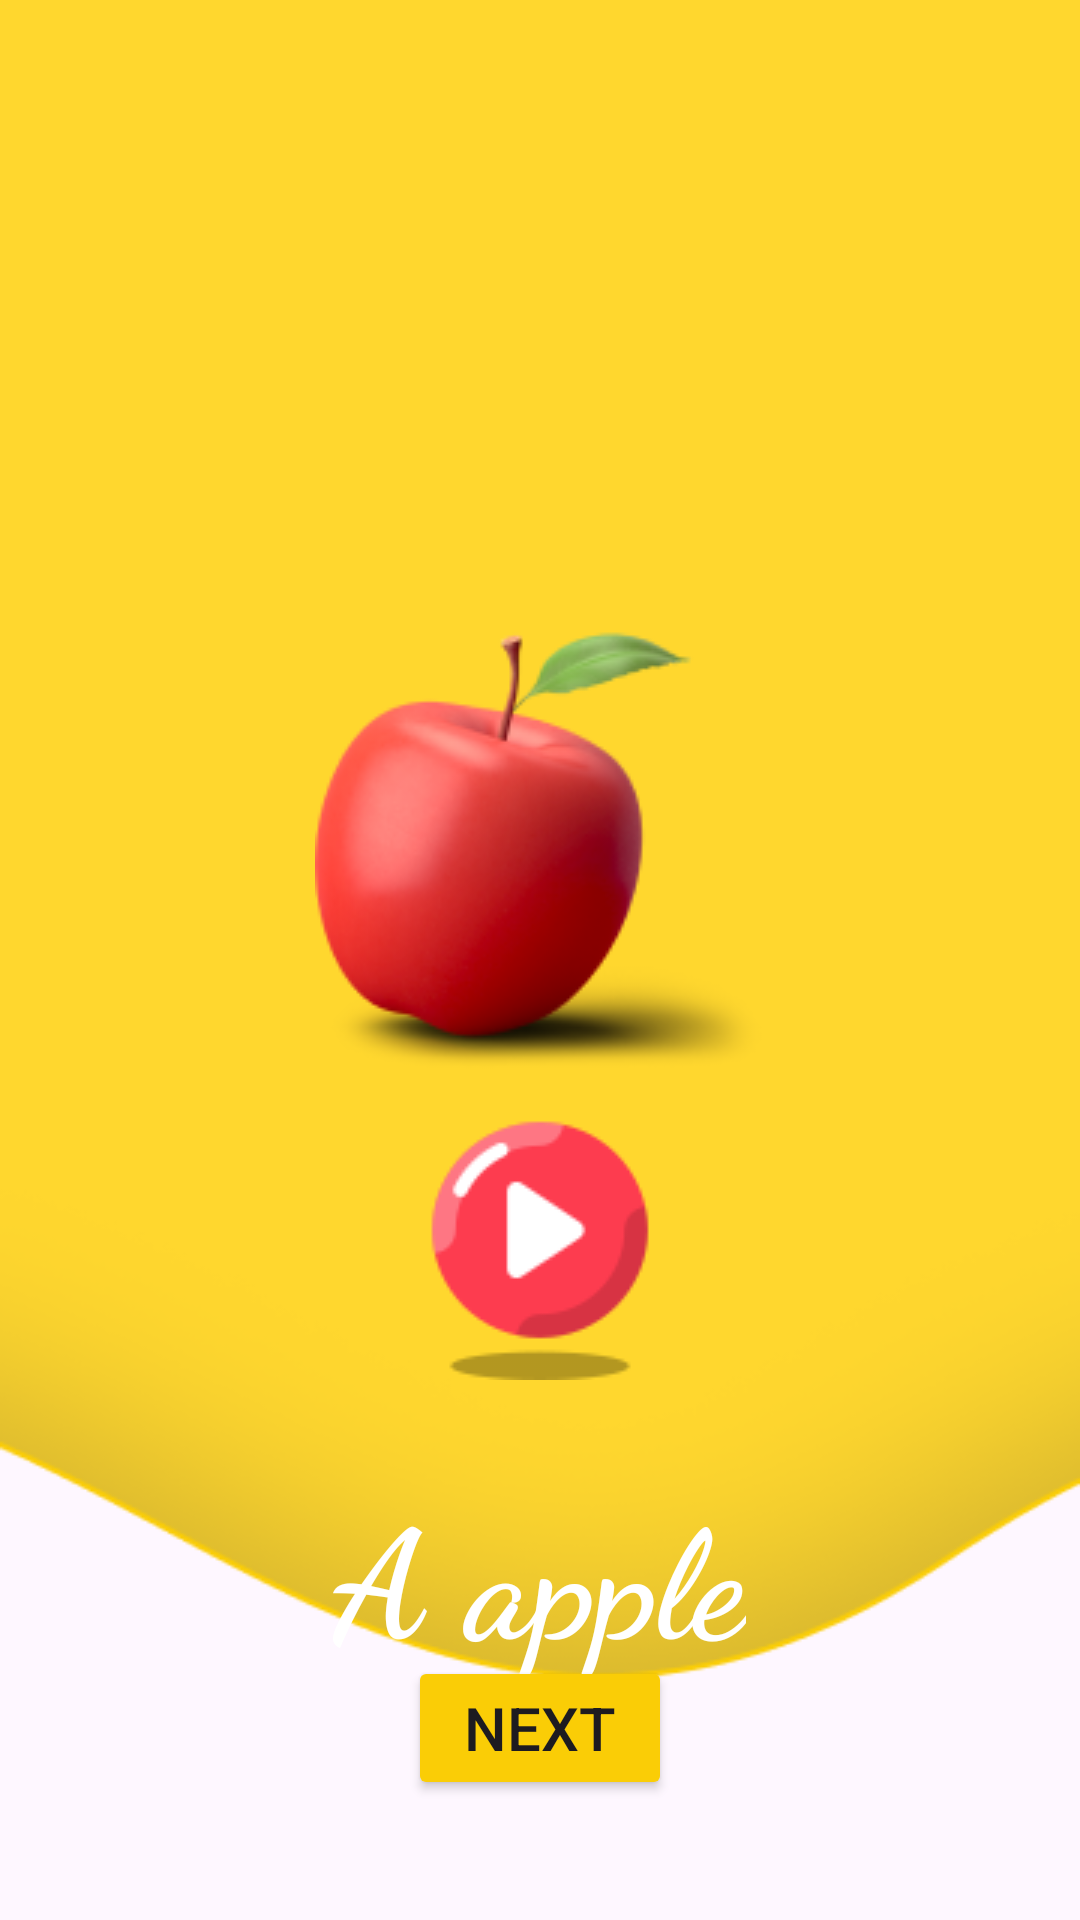

Write the Android layout XML for this screen, with the resource values it uses.
<!-- AndroidManifest.xml: application theme Theme.LiveABCDKiddo -->
<!-- res/layout/activity_a.xml -->
<?xml version="1.0" encoding="utf-8"?>
<RelativeLayout xmlns:android="http://schemas.android.com/apk/res/android"
    xmlns:app="http://schemas.android.com/apk/res-auto"
    xmlns:tools="http://schemas.android.com/tools"
    android:id="@+id/main"
    android:layout_width="match_parent"
    android:layout_height="match_parent"
    tools:context=".A"
    android:orientation="vertical"
    
    android:background="@drawable/layer"
    >

    <ImageView
        android:layout_width="wrap_content"
        android:layout_height="wrap_content"
        android:src="@drawable/apple"
        android:layout_centerHorizontal="true"
        android:layout_marginTop="209dp"
        >

    </ImageView>
    <TextView
        android:layout_width="wrap_content"
        android:layout_height="wrap_content"
        android:text="@string/txt_a"
        android:textSize="50sp"
        android:textColor="@color/white"
        android:layout_marginTop="490dp"
        android:textStyle="bold"
        android:fontFamily="cursive"
        android:layout_centerHorizontal="true">

    </TextView>
    <Button
        android:layout_width="wrap_content"
        android:layout_height="wrap_content"
        android:backgroundTint="@color/yellow"
        android:layout_gravity="center_horizontal"
        android:id="@+id/btn_next"
        android:text="@string/txt_next"
        android:layout_alignParentBottom="true"
        android:layout_centerInParent="true"
        android:layout_marginBottom="40dp"
        android:textSize="20dp"
        >

    </Button>
    <ImageView
        android:layout_width="wrap_content"
        android:layout_height="wrap_content"
        android:src="@drawable/button"
        android:layout_centerInParent="true"
        android:layout_alignParentBottom="true"
        android:layout_marginBottom="180dp"
        android:id="@+id/iv_play">

    </ImageView>



</RelativeLayout>
<!-- resources referenced by this layout -->
<resources>
  <color name="white">#FFFFFFFF</color>
  <color name="yellow">#FACD06
      </color>
  <!-- drawable apple: png bitmap (drawable, 19721 bytes) -->
  <!-- drawable button: png bitmap (drawable, 3401 bytes) -->
  <!-- drawable layer: png bitmap (drawable, 17332 bytes) -->
  <string name="txt_a">A apple</string>
  <string name="txt_next">Next</string>
  <style name="Theme.LiveABCDKiddo" parent="Base.Theme.LiveABCDKiddo" />
  <style name="Base.Theme.LiveABCDKiddo" parent="Theme.Material3.DayNight.NoActionBar">
          
          
      </style>
</resources>
